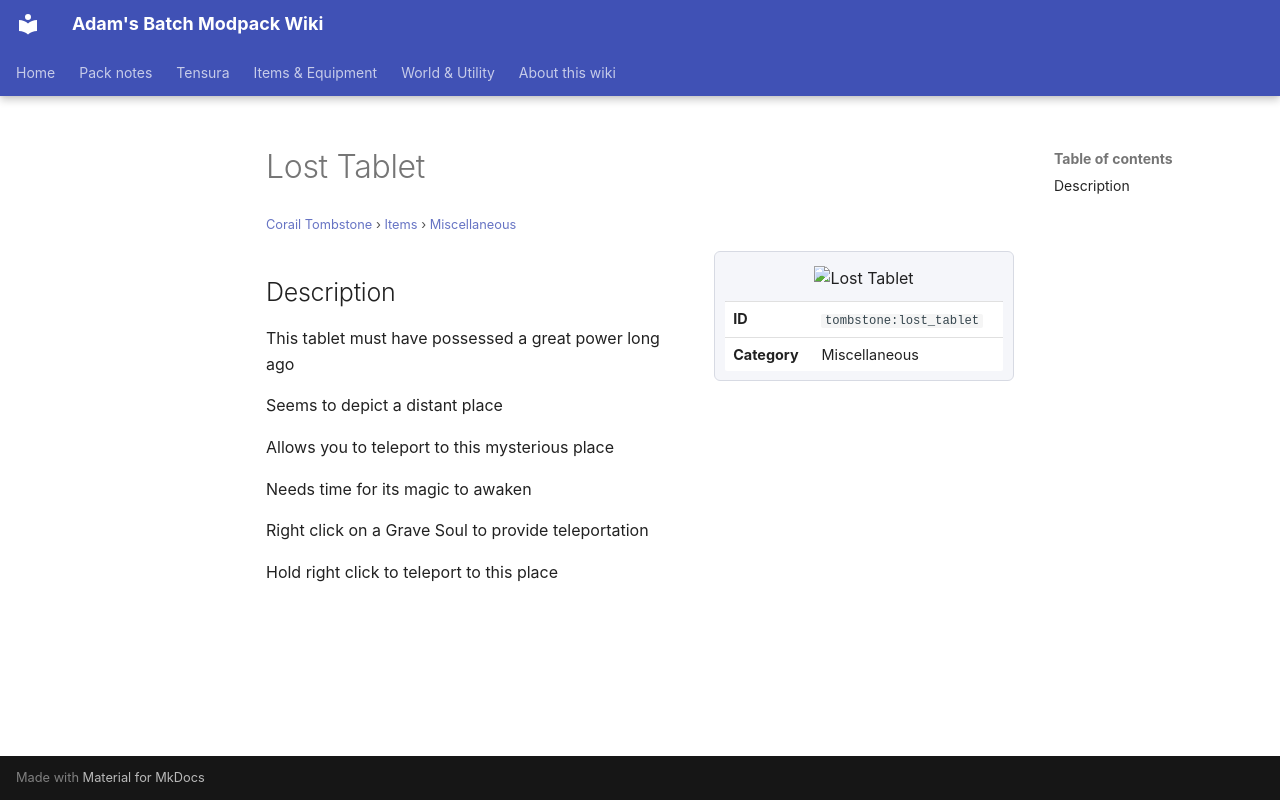

repository: Proteus-Nell/Adams-Batch-MC-Modpack-Wiki · page: corail-tombstone/items/miscellaneous/lost-tablet/index.html · generator: mkdocs

# Lost Tablet

<small>[Corail Tombstone](../../index.md) &rsaquo; [Items](../index.md) &rsaquo; [Miscellaneous](index.md)</small>

<div class="infobox" markdown>

![Lost Tablet](../../../assets/icons/tombstone/item/lost_tablet.png)

| | |
|---|---|
| **ID** | `tombstone:lost_tablet` |
| **Category** | Miscellaneous |

</div>

## Description

This tablet must have possessed a great power long ago

Seems to depict a distant place

Allows you to teleport to this mysterious place

Needs time for its magic to awaken

Right click on a Grave Soul to provide teleportation

Hold right click to teleport to this place
